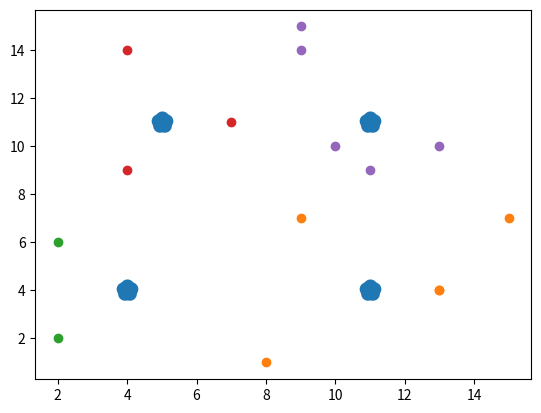

This figure's Python source:
import math
import random

from matplotlib import pyplot as plt

countPoints = 15
countClusters = 4
random.seed()


def init_population():
    return [[random.randint(1, 15), random.randint(1, 15)] for _ in range(countPoints)]


def init_centers_clusters():
    return [[random.randint(1, 15), random.randint(1, 15)] for _ in range(countClusters)]


def init_clusters():
    return [[] for i in range(countClusters)]


def init_healths_chromosomes():
    return [[] for i in range(countClusters)]


def euclidean_distance(point1, point2):
    return math.sqrt((point1[0] - point2[0]) ** 2 + (point1[1] - point2[1]) ** 2)


def squared_errors(distances):
    return sum([distanсe ** 2 for distanсe in distances])


def squared_errors_matrix(distances):
    li = []
    for distance in distances:
        li += distance
    return sum(li)


def points_in_clusters(points, centers, clusters, min_distances_points):
    for point in points:
        in_cluster = [euclidean_distance(point, center) for center in centers]
        clusters[in_cluster.index(min(in_cluster))].append(point)
        min_distances_points[in_cluster.index(min(in_cluster))].append(min(in_cluster))


def cross(chromosome1, chromosome2):
    length = 4
    l = random.randint(1, length)

    str1 = bin(chromosome1)
    str1 = str1[2:]
    str1 = list(str1)
    str1[0] = '0' * (length - len(str1)-1) + str1[0]
    str1 = ''.join(str1)

    str2 = bin(chromosome2)
    str2 = str2[2:]
    str2 = list(str2)
    str2[0] = '0' * (length - len(str2)-1) + str2[0]
    str2 = ''.join(str2)

    tmpx1 = str1[:l]
    tmpy1 = str1[l:]
    tmpx2 = str2[:l]
    tmpy2 = str2[l:]

    new_chromosome = tmpx1 + tmpy2
    new_chromosome1 = tmpx2 + tmpy1
    return int(new_chromosome, 2), int(new_chromosome1, 2)


def mutation(chromosome):
    strtmp = bin(chromosome)
    strtmp = strtmp[2:]
    strtmp = list(strtmp)
    l = random.randint(0, len(strtmp) - 1)
    strtmp[l] = str((int(strtmp[l]) + 1) % 2)
    strtmp = ''.join(strtmp)
    strtmp = int(strtmp, 2)
    chromosome = strtmp


def selection_chromosomes(min_distances_points, centers):
    parents_pool = []
    healths = [squared_errors(distances) for distances in min_distances_points]
    sum_healths = sum(healths)
    probabilities = [(health / sum_healths) for health in healths]
    # prod_big = sorted(probabilities)
    # prob_less = sorted(probabilities, reverse=True)
    # for i in range(2):
    #     indexless = probabilities.index(prob_less[i])
    #     indexbig = probabilities.index(prod_big[i])
    #     t = probabilities[indexless]
    #     probabilities[indexless] = probabilities[indexbig]
    #     probabilities[indexbig] = t
    roulette = [random.randint(0, 99) for _ in range(countClusters)]
    for number in roulette:
        i = 1
        while number / 100 >= sum(probabilities[:i]):
            i += 1
        parents_pool.append(centers[i - 1])
    return parents_pool


pop = [[13, 10], [9, 7], [10, 10], [15, 7], [9, 15], [4, 9], [2, 2], [8, 1], [13, 4], [2, 6], [11, 9], [9, 14], [7, 11],
       [13, 4], [4, 14]]
clusters = init_clusters()
centers = init_centers_clusters()
min_distances_points = init_healths_chromosomes()
points_in_clusters(pop, centers, clusters, min_distances_points)
best = squared_errors_matrix(min_distances_points)
best_centers = centers
best_clusters = clusters
best_min_distances_points = min_distances_points
i = 0
print(best)
print(best_centers)
print(best_clusters)
while (i<10000):
    parents_pool = selection_chromosomes(min_distances_points, centers)
    p = random.random()
    if p < 0.1:
        mutation(parents_pool[random.randint(0, countClusters - 1)][random.randint(0, 1)])
    else:
        parents_pool[0] = cross(parents_pool[0][0],
                                parents_pool[1][0])
        parents_pool[1] = cross(parents_pool[0][1],
                                parents_pool[1][1])
        parents_pool[2] = cross(parents_pool[2][0],
                                parents_pool[3][0])
        parents_pool[3] = cross(parents_pool[2][1],
                                parents_pool[3][1])
    centers = parents_pool
    min_distances_points = init_healths_chromosomes()
    clusters = init_clusters()
    points_in_clusters(pop, centers, clusters, min_distances_points)
    if best >= squared_errors_matrix(min_distances_points):
        best = squared_errors_matrix(min_distances_points)
        best_centers = centers
        best_clusters = clusters
        best_min_distances_points = min_distances_points
    else:
        centers = best_centers
        min_distances_points = best_min_distances_points
    i += 1
print(best)
print(best_centers)
print(best_clusters)
plt.scatter([x[0] for x in best_centers],[y[1] for y in best_centers],marker='*',linewidths=10)
for cluster in best_clusters:
    plt.scatter([x[0] for x in cluster],[y[1] for y in cluster])
plt.show()
